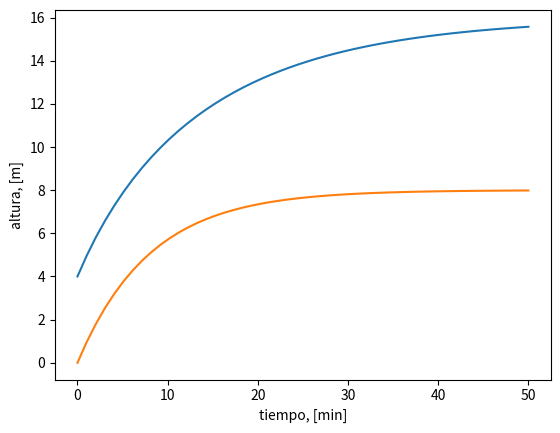

Python code for this plot:
import numpy as np 
from scipy.integrate import odeint 
import matplotlib.pyplot as plt 

#Función que define comportamiento dinámico del tanque
def tanque(h, t):
    A = 1 # m^2
    alpha = 0.5
    dhdt = F/A - alpha/A * np.sqrt(h)  #m/min
    return dhdt

#Función de linealización del tanque dinámico
def tanque_lin(h_lin, t):
    Fs = 1 # m^3
    hs = 4
    A = 1 # m^2
    alpha = 0.5
    F_lin = F - Fs
    k = 2*np.sqrt(hs)/alpha
    tau = 2*A*np.sqrt(hs)/alpha
    
    ##Fórmula de linealización
    dhlindt = k /tau*F_lin - h_lin/tau #m/min
    return dhlindt

F = 2

#Sistema no lineal 
t = np.linspace(0, 50)
h0 = 4
h = odeint(tanque, h0, t)

#sistema linealizado
h0_lin = 0
h_lin = odeint(tanque_lin, h0_lin, t)
#h_lin = h_lin + 4

#Se generan los gráficos correspondientes para el modelo
plt.plot(t, h, t, h_lin)
plt.xlabel('tiempo, [min]')
plt.ylabel('altura, [m]')
plt.show()


